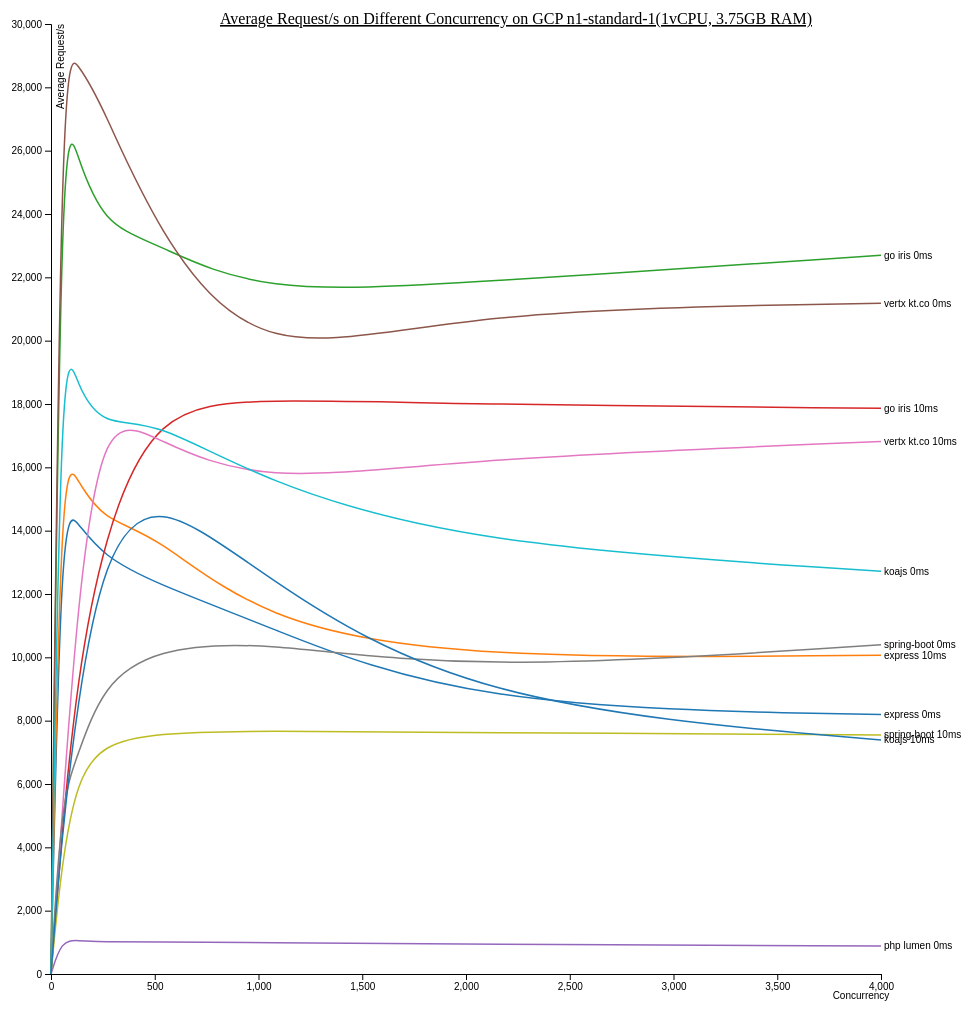
D3 v4 page, settled after 480 driven frames (8 s of simulated time); the page loaded 1 data file(s).



    var svg = d3.select("svg"),
        margin = {top: 20, right: 80, bottom: 30, left: 50},
        width = svg.attr("width") - margin.left - margin.right,
        height = svg.attr("height") - margin.top - margin.bottom,
        g = svg.append("g").attr("transform", "translate(" + margin.left + "," + margin.top + ")");

    svg.append("text")
        .attr("x", (width / 2) + margin.left * 2)
        .attr("y", margin.top)
        .attr("text-anchor", "middle")
        .style("font-size", "16px")
        .style("text-decoration", "underline")
        .text("Average Request/s on Different Concurrency on GCP n1-standard-1(1vCPU, 3.75GB RAM)");

    var x = d3.scaleLinear().range([0, width]),
        y = d3.scaleLinear().range([height, 0]),
        z = d3.scaleOrdinal(d3.schemeCategory10);

    var line = d3.line()
        .curve(d3.curveBasis)
        .x(function(d) { return x(d.concurrency); })
        .y(function(d) { return y(d.temperature); });

    d3.csv("rps.csv", type, function(error, data) {
        if (error) throw error;

        var cities = data.columns.slice(1).map(function(id) {
            return {
                id: id,
                values: data
                    .filter(function(d) { return d[id] >= 0 })
                    .map(function(d) {
                        return {concurrency: d.concurrency, temperature: parseInt(d[id])};
                    })
            };
        });

        x.domain([
            d3.min(cities, function(c) { return d3.min(c.values, function(d) { return d.concurrency; }); }),
            d3.max(cities, function(c) { return d3.max(c.values, function(d) { return d.concurrency; }); })
        ]);

        y.domain([
            d3.min(cities, function(c) { return d3.min(c.values, function(d) { return d.temperature; }); }),
            d3.max(cities, function(c) { return d3.max(c.values, function(d) { return d.temperature; }); })
        ]).nice();

        z.domain(cities.map(function(c) { return c.id; }));

        g.append("g")
            .attr("transform", "translate(0," + height + ")")
            .call(d3.axisBottom(x))
            .append("text")
            .attr("x", width)
            .attr("dx", "-2.0em")
            .attr("dy", "2.5em")
            .attr("fill", "#000")
            .text("Concurrency")

        g.append("g")
            .attr("class", "axis axis--y")
            .call(d3.axisLeft(y))
            .append("text")
            .attr("transform", "rotate(-90)")
            .attr("y", 6)
            .attr("dy", "0.7em")
            .attr("fill", "#000")
            .text("Average Request/s");

        var city = g.selectAll(".city")
            .data(cities)
            .enter().append("g")
            .attr("class", "city");

        city.append("path")
            .attr("class", "line")
            .attr("d", function(d) { return line(d.values); })
            .style("stroke", function(d) { return z(d.id); });

        city.append("text")
            .datum(function(d) { return {id: d.id, value: d.values[d.values.length - 1]}; })
            .attr("transform", function(d) { return "translate(" + x(d.value.concurrency) + "," + y(d.value.temperature) + ")"; })
            .attr("x", 3)
            .attr("dy", "0.35em")
            .style("font", "10px sans-serif")
            .text(function(d) { return d.id; });
    });

    function type(d, _, columns) {
        d.concurrency = parseInt(d.concurrency)
        return d;
    }



### data: rps.csv
concurrency, express 0ms, express 10ms, go iris 0ms, go iris 10ms, php lumen 0ms, vertx kt.co 0ms, vertx kt.co 10ms, spring-boot 0ms, spring-boot 10ms, koajs 0ms, koajs 10ms
0, 0, 0, 0, 0, 0, 0, 0, 0, 0, 0, 0
50, 14785, 16486, 27524, 4312, 1054, 29175, 4679, 5501, 3461, 20460, 4241
125, 14285, 15628, 25849, 9278, 1063, 28815, 11625, 6842, 6146, 18542, 8467
250, 13202, 14328, 23678, 13741, 1009, 27408, 17734, 9141, 7255, 17300, 13205
500, 12345, 13910, 23081, 17855, 1023, 23549, 16927, 10259, 7610, 17506, 15195
1000, 11095, 11153, 21473, 18171, 984, 19217, 15443, 10538, 7689, 15603, 12657
2000, 8439, 9938, 21817, 17990, 944, 20974, 16280, 9540, 7623, 13562, 8522
4000, 8197, 10069, 22695, 17864, 886, 21178, 16815, 10400, 7551, 12720, 7393